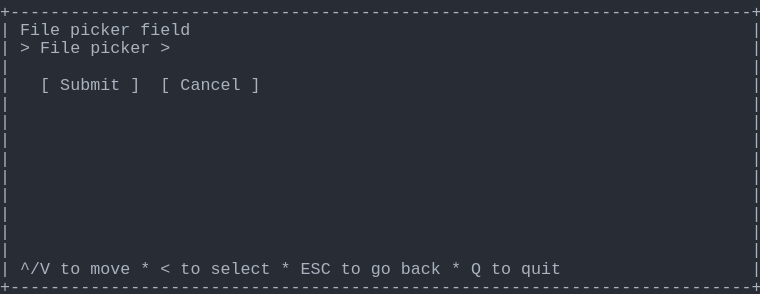
t = 0.00 s
t = 1.03 s: frame unchanged from t = 0.00 s, image omitted
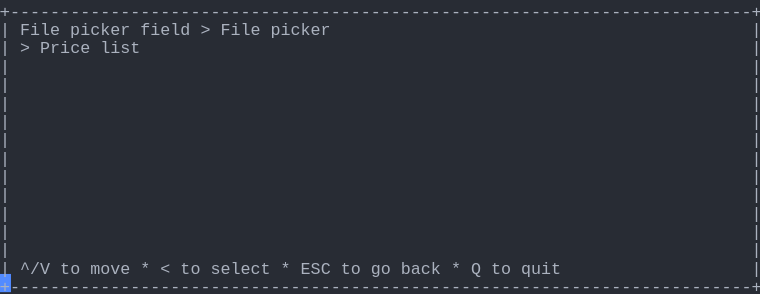
t = 1.98 s
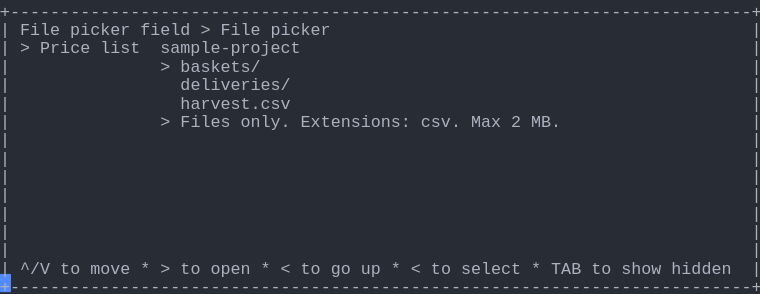
t = 2.80 s
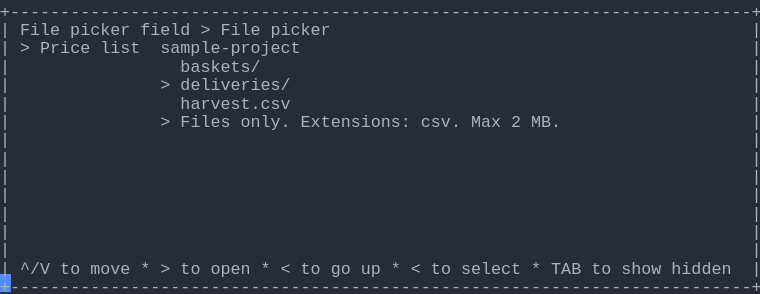
t = 3.69 s
t = 5.06 s: frame unchanged from t = 3.69 s, image omitted

The animated SVG that drew these frames (rendered in a browser with its animation timeline set to each time). Animation: 1 CSS @keyframes rule; one cycle of 5.75 s, repeats indefinitely.

<svg xmlns="http://www.w3.org/2000/svg" xmlns:xlink="http://www.w3.org/1999/xlink" width="760" height="293.92"><rect width="760" height="293.92" rx="0" ry="0" class="a"></rect><svg height="293.92" viewBox="0 0 76 29.392" width="760" xmlns="http://www.w3.org/2000/svg" xmlns:xlink="http://www.w3.org/1999/xlink"><style>.a{fill:rgb(40,44,52)}.b{font-family:Consolas,"Courier New",Courier,"Liberation Mono",monospace}.c{fill:rgb(171,178,191);white-space:pre}.d{fill:transparent}.e{fill:rgb(82,139,255)}.g{animation-duration:5.75s;animation-iteration-count:infinite;animation-name:f;animation-timing-function:steps(1,end)}@keyframes f{0%{transform:translateX(-0px)}0%{transform:translateX(-76px)}23.9%{transform:translateX(-152px)}38%{transform:translateX(-228px)}52.2%{transform:translateX(-304px)}100%{transform:translateX(-380px)}}</style><g font-family="Consolas, &quot;Courier New&quot;, Courier, &quot;Liberation Mono&quot;, monospace" font-size="1.67" class="b"><defs><symbol id="1"><text x="0" y="1.67" class="c" textLength="76.152" lengthAdjust="spacingAndGlyphs">+--------------------------------------------------------------------------+</text></symbol><symbol id="2"><text x="0" y="1.67" class="c" textLength="1.002" lengthAdjust="spacingAndGlyphs">|</text><text x="75.14999999999999" y="1.67" class="c" textLength="1.002" lengthAdjust="spacingAndGlyphs">|</text></symbol><symbol id="3"><text x="0" y="1.67" class="c" textLength="1.002" lengthAdjust="spacingAndGlyphs">|</text><text x="2.004" y="1.67" class="c" textLength="3.006" lengthAdjust="spacingAndGlyphs">^/V</text><text x="6.012" y="1.67" class="c" textLength="2.004" lengthAdjust="spacingAndGlyphs">to</text><text x="9.017999999999999" y="1.67" class="c" textLength="4.008" lengthAdjust="spacingAndGlyphs">move</text><text x="14.027999999999999" y="1.67" class="c" textLength="1.002" lengthAdjust="spacingAndGlyphs">*</text><text x="16.032" y="1.67" class="c" textLength="1.002" lengthAdjust="spacingAndGlyphs">&lt;</text><text x="18.035999999999998" y="1.67" class="c" textLength="2.004" lengthAdjust="spacingAndGlyphs">to</text><text x="21.041999999999998" y="1.67" class="c" textLength="6.012" lengthAdjust="spacingAndGlyphs">select</text><text x="28.055999999999997" y="1.67" class="c" textLength="1.002" lengthAdjust="spacingAndGlyphs">*</text><text x="30.059999999999995" y="1.67" class="c" textLength="3.006" lengthAdjust="spacingAndGlyphs">ESC</text><text x="34.068" y="1.67" class="c" textLength="2.004" lengthAdjust="spacingAndGlyphs">to</text><text x="37.074" y="1.67" class="c" textLength="2.004" lengthAdjust="spacingAndGlyphs">go</text><text x="40.08" y="1.67" class="c" textLength="4.008" lengthAdjust="spacingAndGlyphs">back</text><text x="45.089999999999996" y="1.67" class="c" textLength="1.002" lengthAdjust="spacingAndGlyphs">*</text><text x="47.093999999999994" y="1.67" class="c" textLength="1.002" lengthAdjust="spacingAndGlyphs">Q</text><text x="49.098" y="1.67" class="c" textLength="2.004" lengthAdjust="spacingAndGlyphs">to</text><text x="52.104" y="1.67" class="c" textLength="4.008" lengthAdjust="spacingAndGlyphs">quit</text><text x="75.14999999999999" y="1.67" class="c" textLength="1.002" lengthAdjust="spacingAndGlyphs">|</text></symbol><symbol id="4"><text x="0" y="1.67" class="c" textLength="1.002" lengthAdjust="spacingAndGlyphs">|</text><text x="2.004" y="1.67" class="c" textLength="4.008" lengthAdjust="spacingAndGlyphs">File</text><text x="7.013999999999999" y="1.67" class="c" textLength="6.012" lengthAdjust="spacingAndGlyphs">picker</text><text x="14.027999999999999" y="1.67" class="c" textLength="5.01" lengthAdjust="spacingAndGlyphs">field</text><text x="20.04" y="1.67" class="c" textLength="1.002" lengthAdjust="spacingAndGlyphs">&gt;</text><text x="22.043999999999997" y="1.67" class="c" textLength="4.008" lengthAdjust="spacingAndGlyphs">File</text><text x="27.054" y="1.67" class="c" textLength="6.012" lengthAdjust="spacingAndGlyphs">picker</text><text x="75.14999999999999" y="1.67" class="c" textLength="1.002" lengthAdjust="spacingAndGlyphs">|</text></symbol><symbol id="5"><text x="0" y="1.67" class="c" textLength="1.002" lengthAdjust="spacingAndGlyphs">|</text><text x="2.004" y="1.67" class="c" textLength="1.002" lengthAdjust="spacingAndGlyphs">&gt;</text><text x="4.008" y="1.67" class="c" textLength="5.01" lengthAdjust="spacingAndGlyphs">Price</text><text x="10.02" y="1.67" class="c" textLength="4.008" lengthAdjust="spacingAndGlyphs">list</text><text x="16.032" y="1.67" class="c" textLength="14.028" lengthAdjust="spacingAndGlyphs">sample-project</text><text x="75.14999999999999" y="1.67" class="c" textLength="1.002" lengthAdjust="spacingAndGlyphs">|</text></symbol><symbol id="6"><text x="0" y="1.67" class="c" textLength="1.002" lengthAdjust="spacingAndGlyphs">|</text><text x="18.035999999999998" y="1.67" class="c" textLength="11.022" lengthAdjust="spacingAndGlyphs">harvest.csv</text><text x="75.14999999999999" y="1.67" class="c" textLength="1.002" lengthAdjust="spacingAndGlyphs">|</text></symbol><symbol id="7"><text x="0" y="1.67" class="c" textLength="1.002" lengthAdjust="spacingAndGlyphs">|</text><text x="16.032" y="1.67" class="c" textLength="1.002" lengthAdjust="spacingAndGlyphs">&gt;</text><text x="18.035999999999998" y="1.67" class="c" textLength="5.01" lengthAdjust="spacingAndGlyphs">Files</text><text x="24.048" y="1.67" class="c" textLength="5.01" lengthAdjust="spacingAndGlyphs">only.</text><text x="30.059999999999995" y="1.67" class="c" textLength="11.022" lengthAdjust="spacingAndGlyphs">Extensions:</text><text x="42.083999999999996" y="1.67" class="c" textLength="4.008" lengthAdjust="spacingAndGlyphs">csv.</text><text x="47.093999999999994" y="1.67" class="c" textLength="3.006" lengthAdjust="spacingAndGlyphs">Max</text><text x="51.102" y="1.67" class="c" textLength="1.002" lengthAdjust="spacingAndGlyphs">2</text><text x="53.105999999999995" y="1.67" class="c" textLength="3.006" lengthAdjust="spacingAndGlyphs">MB.</text><text x="75.14999999999999" y="1.67" class="c" textLength="1.002" lengthAdjust="spacingAndGlyphs">|</text></symbol><symbol id="8"><text x="0" y="1.67" class="c" textLength="1.002" lengthAdjust="spacingAndGlyphs">|</text><text x="2.004" y="1.67" class="c" textLength="3.006" lengthAdjust="spacingAndGlyphs">^/V</text><text x="6.012" y="1.67" class="c" textLength="2.004" lengthAdjust="spacingAndGlyphs">to</text><text x="9.017999999999999" y="1.67" class="c" textLength="4.008" lengthAdjust="spacingAndGlyphs">move</text><text x="14.027999999999999" y="1.67" class="c" textLength="1.002" lengthAdjust="spacingAndGlyphs">*</text><text x="16.032" y="1.67" class="c" textLength="1.002" lengthAdjust="spacingAndGlyphs">&gt;</text><text x="18.035999999999998" y="1.67" class="c" textLength="2.004" lengthAdjust="spacingAndGlyphs">to</text><text x="21.041999999999998" y="1.67" class="c" textLength="4.008" lengthAdjust="spacingAndGlyphs">open</text><text x="26.052" y="1.67" class="c" textLength="1.002" lengthAdjust="spacingAndGlyphs">*</text><text x="28.055999999999997" y="1.67" class="c" textLength="1.002" lengthAdjust="spacingAndGlyphs">&lt;</text><text x="30.059999999999995" y="1.67" class="c" textLength="2.004" lengthAdjust="spacingAndGlyphs">to</text><text x="33.065999999999995" y="1.67" class="c" textLength="2.004" lengthAdjust="spacingAndGlyphs">go</text><text x="36.071999999999996" y="1.67" class="c" textLength="2.004" lengthAdjust="spacingAndGlyphs">up</text><text x="39.077999999999996" y="1.67" class="c" textLength="1.002" lengthAdjust="spacingAndGlyphs">*</text><text x="41.082" y="1.67" class="c" textLength="1.002" lengthAdjust="spacingAndGlyphs">&lt;</text><text x="43.086" y="1.67" class="c" textLength="2.004" lengthAdjust="spacingAndGlyphs">to</text><text x="46.09199999999999" y="1.67" class="c" textLength="6.012" lengthAdjust="spacingAndGlyphs">select</text><text x="53.105999999999995" y="1.67" class="c" textLength="1.002" lengthAdjust="spacingAndGlyphs">*</text><text x="55.10999999999999" y="1.67" class="c" textLength="3.006" lengthAdjust="spacingAndGlyphs">TAB</text><text x="59.117999999999995" y="1.67" class="c" textLength="2.004" lengthAdjust="spacingAndGlyphs">to</text><text x="62.123999999999995" y="1.67" class="c" textLength="4.008" lengthAdjust="spacingAndGlyphs">show</text><text x="67.134" y="1.67" class="c" textLength="6.012" lengthAdjust="spacingAndGlyphs">hidden</text><text x="75.14999999999999" y="1.67" class="c" textLength="1.002" lengthAdjust="spacingAndGlyphs">|</text></symbol><symbol id="9"><text x="0" y="1.67" class="c" textLength="1.002" lengthAdjust="spacingAndGlyphs">|</text><text x="18.035999999999998" y="1.67" class="c" textLength="8.016" lengthAdjust="spacingAndGlyphs">baskets/</text><text x="75.14999999999999" y="1.67" class="c" textLength="1.002" lengthAdjust="spacingAndGlyphs">|</text></symbol><symbol id="10"><text x="0" y="1.67" class="c" textLength="1.002" lengthAdjust="spacingAndGlyphs">|</text><text x="16.032" y="1.67" class="c" textLength="1.002" lengthAdjust="spacingAndGlyphs">&gt;</text><text x="18.035999999999998" y="1.67" class="c" textLength="11.022" lengthAdjust="spacingAndGlyphs">deliveries/</text><text x="75.14999999999999" y="1.67" class="c" textLength="1.002" lengthAdjust="spacingAndGlyphs">|</text></symbol><symbol id="a"><rect height="16" width="76" x="0" y="0" class="d"></rect></symbol><symbol id="b"><rect height="1.837" width="1.1022" class="e"></rect></symbol></defs><rect height="29.392" width="76" class="a"></rect><g class="g"><svg x="0" y="0" width="456"><svg x="0"><use xlink:href="#a"></use><use xlink:href="#b" x="-0.0040000000000000036" y="0"></use></svg><svg x="76"><use xlink:href="#a"></use><use xlink:href="#b" x="75.996" y="27.38"></use><use xlink:href="#1" y="0"></use><text x="0" y="3.5069999999999997" class="c" textLength="1.002" lengthAdjust="spacingAndGlyphs">|</text><text x="2.004" y="3.5069999999999997" class="c" textLength="4.008" lengthAdjust="spacingAndGlyphs">File</text><text x="7.013999999999999" y="3.5069999999999997" class="c" textLength="6.012" lengthAdjust="spacingAndGlyphs">picker</text><text x="14.027999999999999" y="3.5069999999999997" class="c" textLength="5.01" lengthAdjust="spacingAndGlyphs">field</text><text x="75.14999999999999" y="3.5069999999999997" class="c" textLength="1.002" lengthAdjust="spacingAndGlyphs">|</text><text x="0" y="5.343999999999999" class="c" textLength="1.002" lengthAdjust="spacingAndGlyphs">|</text><text x="2.004" y="5.343999999999999" class="c" textLength="1.002" lengthAdjust="spacingAndGlyphs">&gt;</text><text x="4.008" y="5.343999999999999" class="c" textLength="4.008" lengthAdjust="spacingAndGlyphs">File</text><text x="9.017999999999999" y="5.343999999999999" class="c" textLength="6.012" lengthAdjust="spacingAndGlyphs">picker</text><text x="16.032" y="5.343999999999999" class="c" textLength="1.002" lengthAdjust="spacingAndGlyphs">&gt;</text><text x="75.14999999999999" y="5.343999999999999" class="c" textLength="1.002" lengthAdjust="spacingAndGlyphs">|</text><use xlink:href="#2" y="5.511"></use><text x="0" y="9.018" class="c" textLength="1.002" lengthAdjust="spacingAndGlyphs">|</text><text x="4.008" y="9.018" class="c" textLength="1.002" lengthAdjust="spacingAndGlyphs">[</text><text x="6.012" y="9.018" class="c" textLength="6.012" lengthAdjust="spacingAndGlyphs">Submit</text><text x="13.026" y="9.018" class="c" textLength="1.002" lengthAdjust="spacingAndGlyphs">]</text><text x="16.032" y="9.018" class="c" textLength="1.002" lengthAdjust="spacingAndGlyphs">[</text><text x="18.035999999999998" y="9.018" class="c" textLength="6.012" lengthAdjust="spacingAndGlyphs">Cancel</text><text x="25.05" y="9.018" class="c" textLength="1.002" lengthAdjust="spacingAndGlyphs">]</text><text x="75.14999999999999" y="9.018" class="c" textLength="1.002" lengthAdjust="spacingAndGlyphs">|</text><use xlink:href="#2" y="9.185"></use><use xlink:href="#2" y="11.022"></use><use xlink:href="#2" y="12.859"></use><use xlink:href="#2" y="14.696"></use><use xlink:href="#2" y="16.533"></use><use xlink:href="#2" y="18.37"></use><use xlink:href="#2" y="20.206999999999997"></use><use xlink:href="#2" y="22.044"></use><use xlink:href="#2" y="23.881000000000004"></use><use xlink:href="#3" y="25.718"></use><use xlink:href="#1" y="27.555"></use></svg><svg x="152"><use xlink:href="#a"></use><use xlink:href="#b" x="75.996" y="27.38"></use><use xlink:href="#1" y="0"></use><use xlink:href="#4" y="1.837"></use><text x="0" y="5.343999999999999" class="c" textLength="1.002" lengthAdjust="spacingAndGlyphs">|</text><text x="2.004" y="5.343999999999999" class="c" textLength="1.002" lengthAdjust="spacingAndGlyphs">&gt;</text><text x="4.008" y="5.343999999999999" class="c" textLength="5.01" lengthAdjust="spacingAndGlyphs">Price</text><text x="10.02" y="5.343999999999999" class="c" textLength="4.008" lengthAdjust="spacingAndGlyphs">list</text><text x="75.14999999999999" y="5.343999999999999" class="c" textLength="1.002" lengthAdjust="spacingAndGlyphs">|</text><use xlink:href="#2" y="5.511"></use><use xlink:href="#2" y="7.348"></use><use xlink:href="#2" y="9.185"></use><use xlink:href="#2" y="11.022"></use><use xlink:href="#2" y="12.859"></use><use xlink:href="#2" y="14.696"></use><use xlink:href="#2" y="16.533"></use><use xlink:href="#2" y="18.37"></use><use xlink:href="#2" y="20.206999999999997"></use><use xlink:href="#2" y="22.044"></use><use xlink:href="#2" y="23.881000000000004"></use><use xlink:href="#3" y="25.718"></use><use xlink:href="#1" y="27.555"></use></svg><svg x="228"><use xlink:href="#a"></use><use xlink:href="#b" x="75.996" y="27.38"></use><use xlink:href="#1" y="0"></use><use xlink:href="#4" y="1.837"></use><use xlink:href="#5" y="3.674"></use><text x="0" y="7.181" class="c" textLength="1.002" lengthAdjust="spacingAndGlyphs">|</text><text x="16.032" y="7.181" class="c" textLength="1.002" lengthAdjust="spacingAndGlyphs">&gt;</text><text x="18.035999999999998" y="7.181" class="c" textLength="8.016" lengthAdjust="spacingAndGlyphs">baskets/</text><text x="75.14999999999999" y="7.181" class="c" textLength="1.002" lengthAdjust="spacingAndGlyphs">|</text><text x="0" y="9.018" class="c" textLength="1.002" lengthAdjust="spacingAndGlyphs">|</text><text x="18.035999999999998" y="9.018" class="c" textLength="11.022" lengthAdjust="spacingAndGlyphs">deliveries/</text><text x="75.14999999999999" y="9.018" class="c" textLength="1.002" lengthAdjust="spacingAndGlyphs">|</text><use xlink:href="#6" y="9.185"></use><use xlink:href="#7" y="11.022"></use><use xlink:href="#2" y="12.859"></use><use xlink:href="#2" y="14.696"></use><use xlink:href="#2" y="16.533"></use><use xlink:href="#2" y="18.37"></use><use xlink:href="#2" y="20.206999999999997"></use><use xlink:href="#2" y="22.044"></use><use xlink:href="#2" y="23.881000000000004"></use><use xlink:href="#8" y="25.718"></use><use xlink:href="#1" y="27.555"></use></svg><svg x="304"><use xlink:href="#a"></use><use xlink:href="#b" x="75.996" y="27.38"></use><use xlink:href="#1" y="0"></use><use xlink:href="#4" y="1.837"></use><use xlink:href="#5" y="3.674"></use><use xlink:href="#9" y="5.511"></use><use xlink:href="#10" y="7.348"></use><use xlink:href="#6" y="9.185"></use><use xlink:href="#7" y="11.022"></use><use xlink:href="#2" y="12.859"></use><use xlink:href="#2" y="14.696"></use><use xlink:href="#2" y="16.533"></use><use xlink:href="#2" y="18.37"></use><use xlink:href="#2" y="20.206999999999997"></use><use xlink:href="#2" y="22.044"></use><use xlink:href="#2" y="23.881000000000004"></use><use xlink:href="#8" y="25.718"></use><use xlink:href="#1" y="27.555"></use></svg><svg x="380"><use xlink:href="#a"></use><use xlink:href="#b" x="0.996" y="27.38"></use><use xlink:href="#4" y="0"></use><use xlink:href="#5" y="1.837"></use><use xlink:href="#9" y="3.674"></use><use xlink:href="#10" y="5.511"></use><use xlink:href="#6" y="7.348"></use><use xlink:href="#7" y="9.185"></use><use xlink:href="#2" y="11.022"></use><use xlink:href="#2" y="12.859"></use><use xlink:href="#2" y="14.696"></use><use xlink:href="#2" y="16.533"></use><use xlink:href="#2" y="18.37"></use><use xlink:href="#2" y="20.206999999999997"></use><use xlink:href="#2" y="22.044"></use><use xlink:href="#8" y="23.881000000000004"></use><use xlink:href="#1" y="25.718"></use></svg></svg></g></g></svg></svg>
